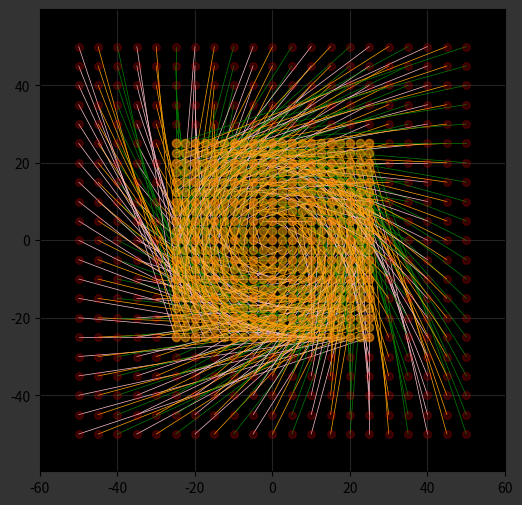

Generate this figure with matplotlib:
import numpy as np
import matplotlib.pyplot as plt
from matplotlib.animation import FuncAnimation
plt.rcParams['figure.facecolor'] = '.2'


_2d_TM = lambda a,b,c,d: np.array([[a,b],
                                   [c,d]])

def _2d_lin_trans(M,xylim=5000):
    
    x = np.arange(-50, 51, 5)
    y = np.arange(-50, 51, 5)
    X, Y = np.meshgrid(x, y)
    coordinates = np.column_stack((X.ravel(), Y.ravel()))
    v = coordinates.T    
    v_t = M @ v
    #determinant = a*d - b*c
    print(M[0,0] * M[1,1] - M[0,1] * M[1,0])
    fig = plt.figure(figsize=(6,6))
    #plt.rcParams['figure.facecolor'] = 'black'
    plt.axes().set_facecolor('black')
    scatter = plt.scatter(v[0, :], v[1, :], c='red', zorder=2, s=30, alpha=.2)
    scatter_t = plt.scatter(v_t[0, :], v_t[1, :], c='orange', zorder=2, alpha=.5)
    lines = []
    colors = ['pink', 'orange', 'green']  
    for i in range(v.shape[1]):
        color = colors[i%3] 
        line, = plt.plot([v[0, i], v_t[0, i]], [v[1, i], v_t[1, i]], c=color, linewidth=.5, zorder=1)
        lines.append(line)    
    
    plt.axis('equal')
    plt.axhline(y=0, color='black',zorder=0)
    plt.axvline(x=0, color='black',zorder=0)
    plt.xlim(-xylim, xylim)
    plt.ylim(-xylim, xylim)
    plt.grid(alpha=.2)
   
    
    

    def update(frame):
            progress = frame / 50
            new_v_t = (1 - progress) * v + progress * v_t
            scatter_t.set_offsets(new_v_t.T)
            for i, line in enumerate(lines):
                line.set_data([v[0, i], new_v_t[0, i]], [v[1, i], new_v_t[1, i]])
                
            
    anim = FuncAnimation(fig, update, frames=400, interval=50, repeat=True)
#    anim.save('origin_spin2.gif', writer='pillow') 
    plt.show()


TM = _2d_TM(0, -.5, .5, 0)

_2d_lin_trans(TM, xylim=60)


